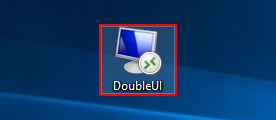
Task: Demo for all CV features
Workflow: OpenRDP

Step 1: click on the list item 'DoubleUI' in window 'Program Manager' (explorer.exe)
